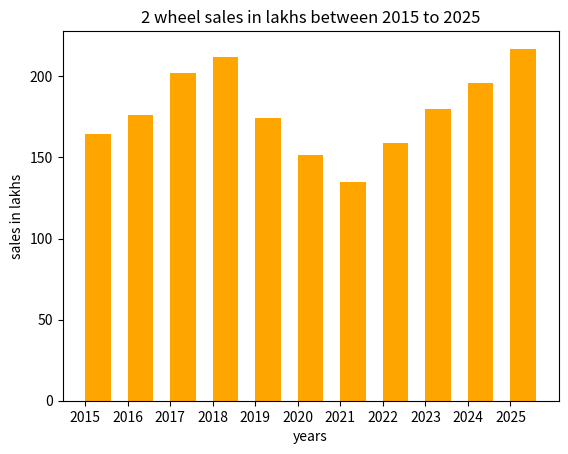

Generate this figure with matplotlib:
import matplotlib.pyplot as plt 
import numpy as np 
#create data 
# y axis 
sales_lakhs = [164.56, 175.90, 202.00, 211.80, 174.16, 151.21, 134.66, 158.62, 179.74, 196.07, 217.00]

sales_lakhs = np.array(sales_lakhs)
#x axis 
years = np.arange(2015,2026)
# print(len(sales_lakhs),len(years))

plt.bar(years,sales_lakhs,align='edge',width=0.6,color='orange')

plt.xlabel('years')
plt.xticks(ticks=range(2015,2026))
plt.ylabel('sales in lakhs')
plt.title("2 wheel sales in lakhs between 2015 to 2025")
plt.show()
